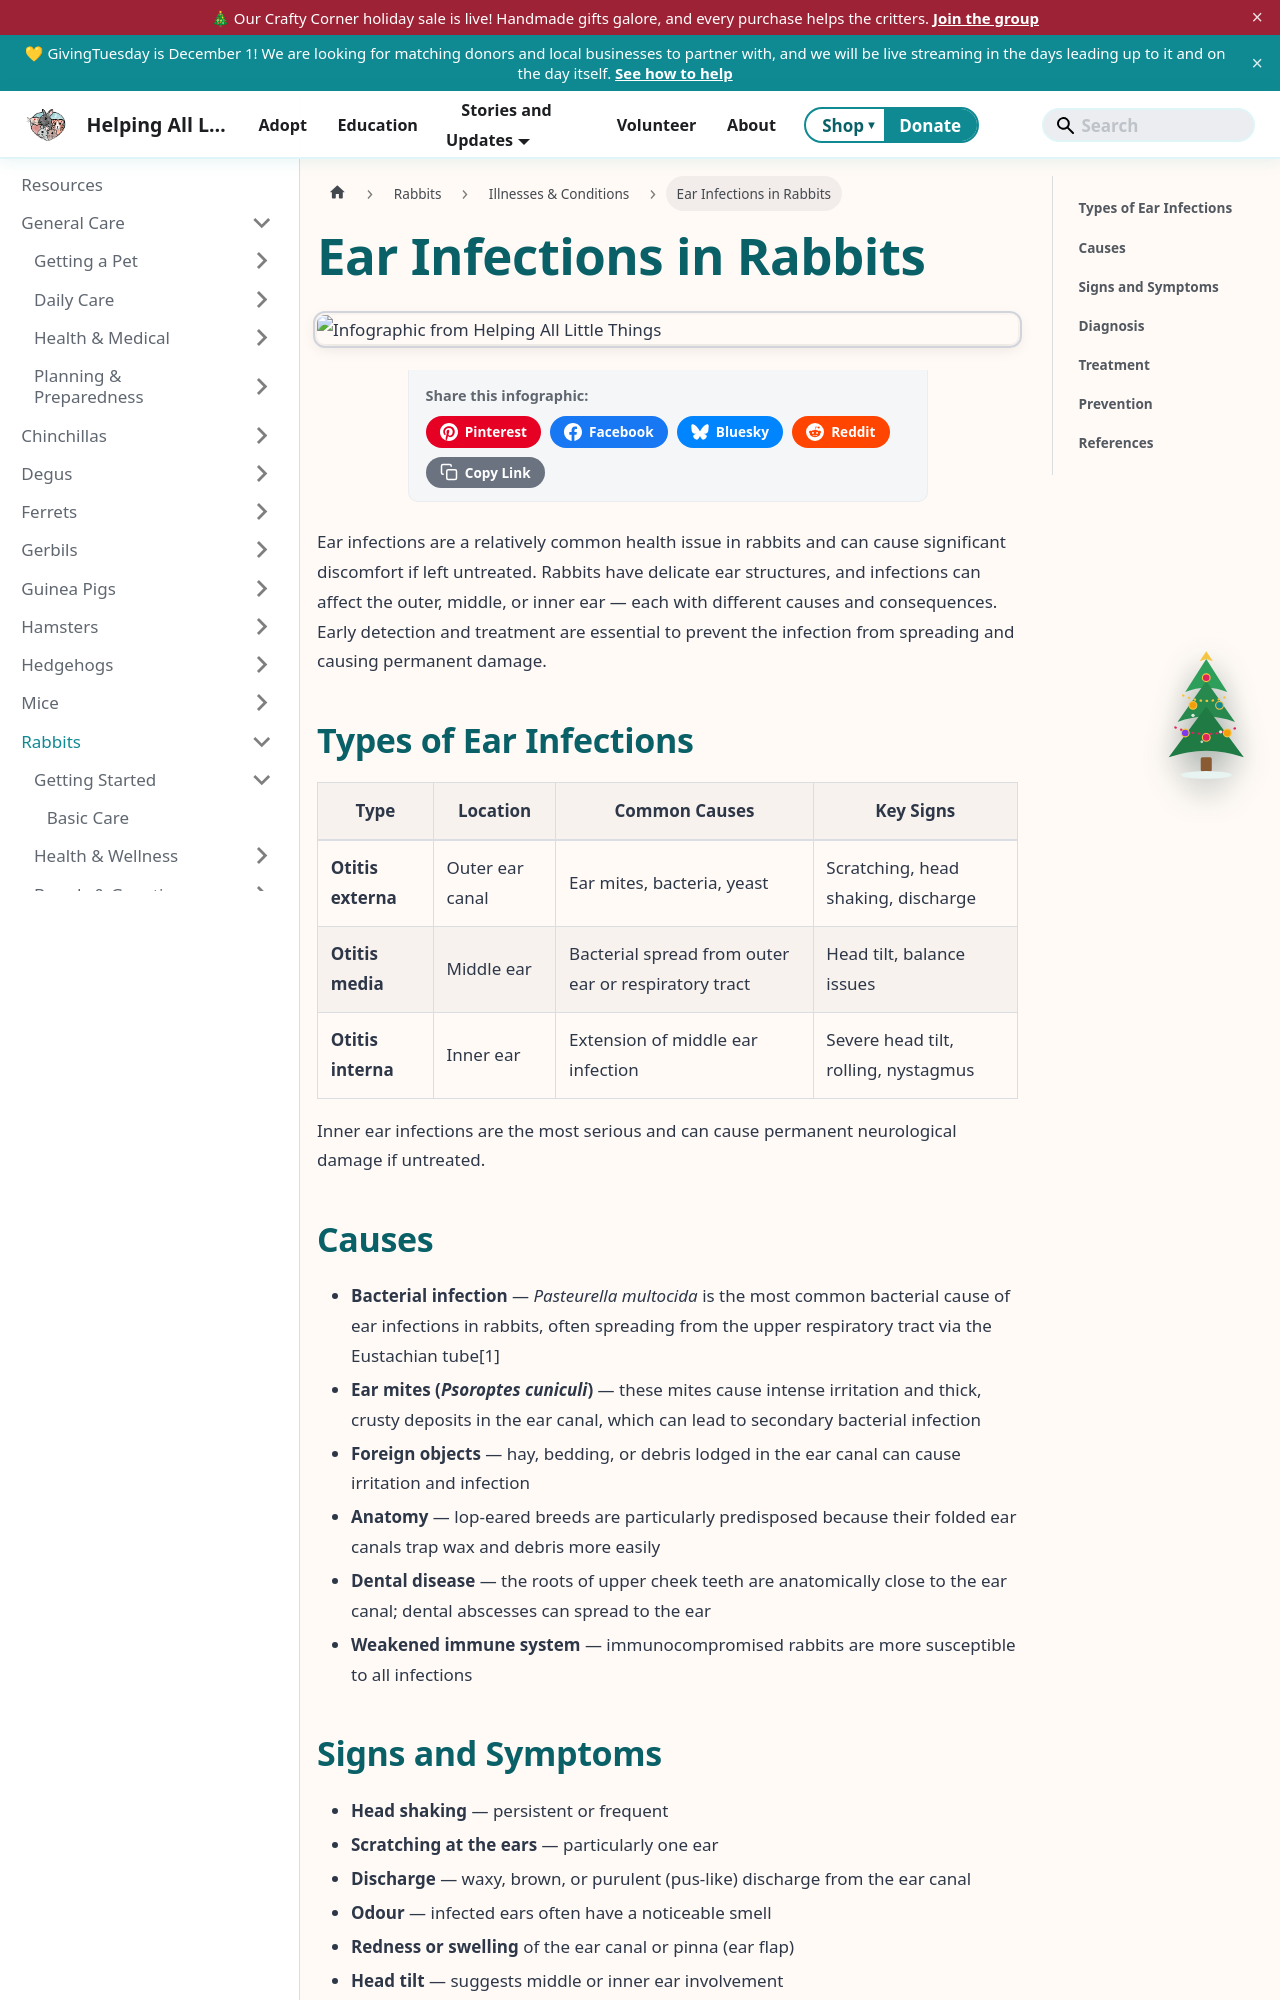

repository: AlannaBurke/haltrescue · page: docs/Rabbits/illnesses-and-conditions/ear-infections-in-rabbits.html · generator: docusaurus

---
sidebar_position: 4
title: Ear Infections in Rabbits
description: A guide to ear infections in rabbits — types, causes, symptoms, diagnosis, treatment, and prevention of otitis in pet rabbits.
tags: [rabbits, ear health, health]
---


# Ear Infections in Rabbits

import InfographicShare from '@site/src/components/InfographicShare';

<InfographicShare imageSrc="/img/rabbits/rabbit-ear-infection.png" />


Ear infections are a relatively common health issue in rabbits and can cause significant discomfort if left untreated. Rabbits have delicate ear structures, and infections can affect the outer, middle, or inner ear — each with different causes and consequences. Early detection and treatment are essential to prevent the infection from spreading and causing permanent damage.

## Types of Ear Infections

| Type | Location | Common Causes | Key Signs |
|---|---|---|---|
| **Otitis externa** | Outer ear canal | Ear mites, bacteria, yeast | Scratching, head shaking, discharge |
| **Otitis media** | Middle ear | Bacterial spread from outer ear or respiratory tract | Head tilt, balance issues |
| **Otitis interna** | Inner ear | Extension of middle ear infection | Severe head tilt, rolling, nystagmus |

Inner ear infections are the most serious and can cause permanent neurological damage if untreated.
